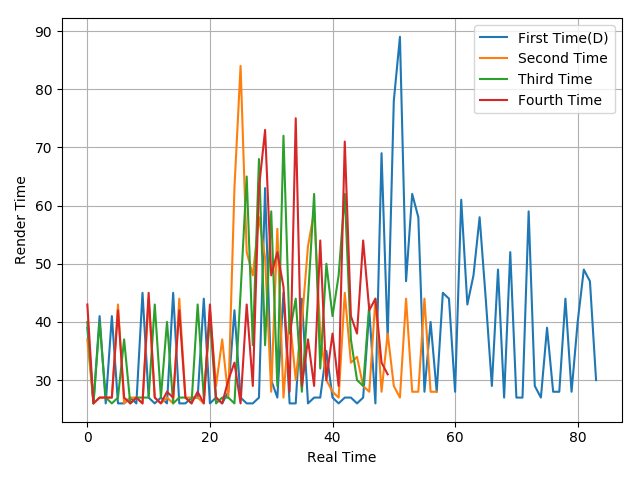

Values plotted in this chart, from the file beside it:
39, 26, 41, 26, 41, 26, 26, 27, 26, 45, 27, 26, 27, 26, 45, 26, 26, 27, 27, 44, 26, 27, 26, 28
37, 26, 27, 27, 27, 43, 26, 27, 27, 26, 44, 27, 26, 27, 26, 44, 27, 27, 27, 26, 42, 29, 37, 27
40, 26, 40, 27, 26, 27, 37, 26, 27, 27, 27, 43, 27, 40, 26, 27, 27, 26, 43, 27, 41, 26, 27, 27
43, 26, 27, 27, 27, 42, 27, 26, 27, 26, 45, 27, 26, 28, 27, 42, 27, 26, 28, 26, 43, 27, 26, 30
